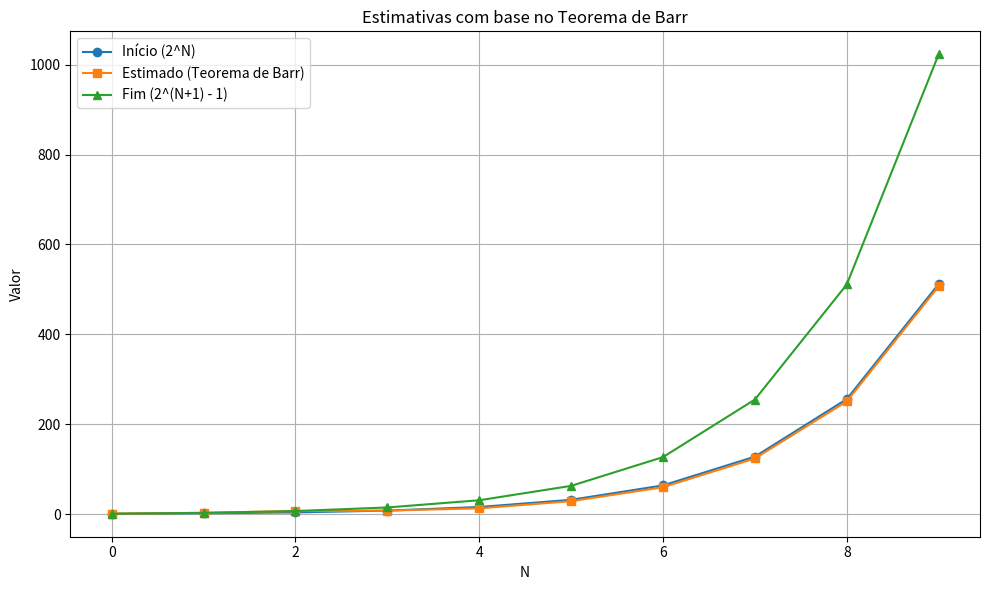

The script that saved this image:
import matplotlib.pyplot as plt
import pandas as pd

# Função de estimativa baseada na aplicação do Teorema de Barr
def barr_teorema_estimado(n):
    """
    Uma aproximação com base no comportamento da tabela:
    Vamos tentar uma interpolação empírica:
    """
    if n == 0:
        return 1
    elif n == 1:
        return 3
    elif n == 2:
        return 7
    elif n == 3:
        return 8
    else:
        # Aproximação com base em comportamento crescente:
        # Barr formula alternativa: (2^(n+1) - n - 1) // 2
        return (2**(n+1) - n - 1) // 2

# Construção da tabela
data = []
for n in range(10):
    inicio = 2**n
    fim = 2**(n+1) - 1
    estimado = barr_teorema_estimado(n)
    data.append([n, inicio, estimado, fim])

# Criar DataFrame
df = pd.DataFrame(data, columns=["N", "Inicio (2^N)", "Estimado (Teorema de Barr)", "Fim (2^(N+1) - 1)"])

# Imprimir a tabela
print("\nTabela Gerada com Estimativas do Teorema de Barr:\n")
print(df.to_string(index=False))

# Plotando o gráfico
plt.figure(figsize=(10,6))
plt.plot(df["N"], df["Inicio (2^N)"], marker='o', label="Início (2^N)")
plt.plot(df["N"], df["Estimado (Teorema de Barr)"], marker='s', label="Estimado (Teorema de Barr)")
plt.plot(df["N"], df["Fim (2^(N+1) - 1)"], marker='^', label="Fim (2^(N+1) - 1)")
plt.title("Estimativas com base no Teorema de Barr")
plt.xlabel("N")
plt.ylabel("Valor")
plt.grid(True)
plt.legend()
plt.tight_layout()
plt.show()
